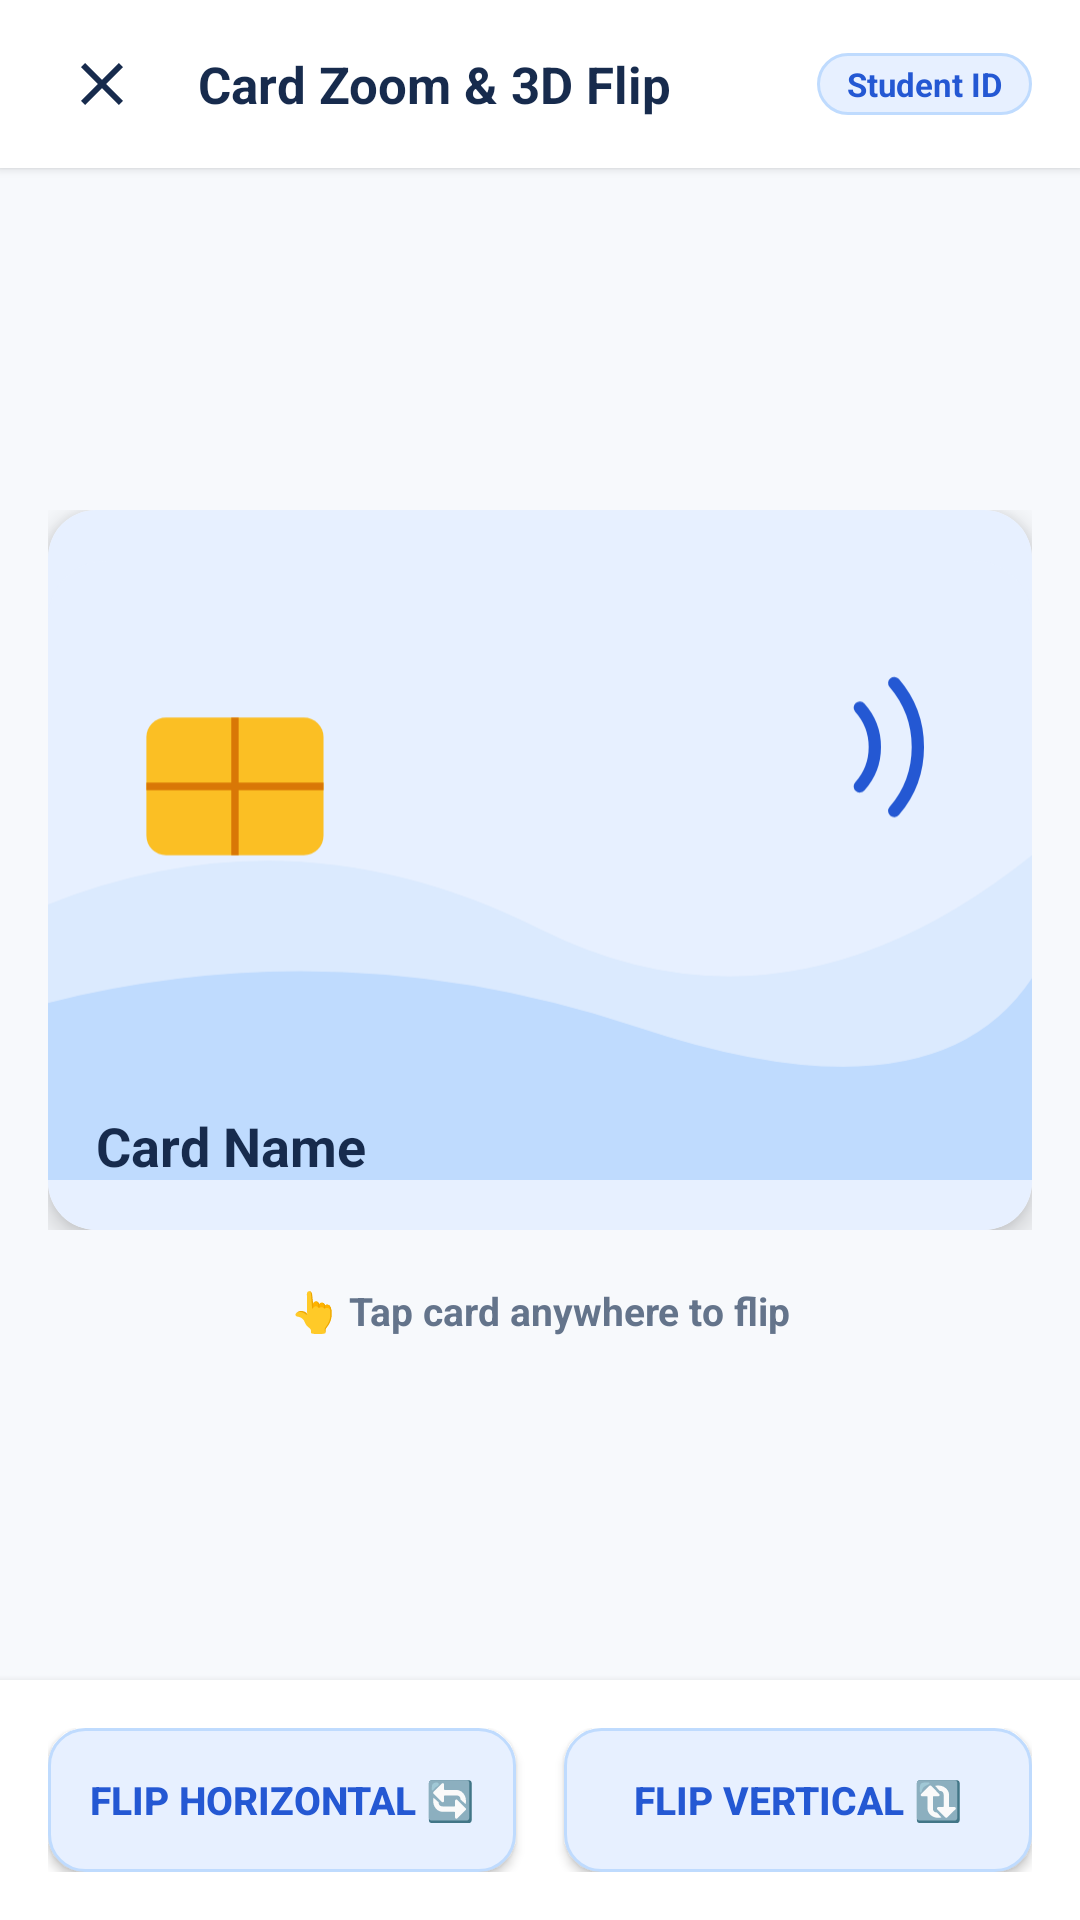

This screen was rendered from an Android layout file. Write that file and the resources it references.
<!-- AndroidManifest.xml: application theme Theme.CardVault -->
<!-- res/layout/activity_card_viewer.xml -->
<?xml version="1.0" encoding="utf-8"?>
<RelativeLayout xmlns:android="http://schemas.android.com/apk/res/android"
    xmlns:app="http://schemas.android.com/apk/res-auto"
    android:layout_width="match_parent"
    android:layout_height="match_parent"
    android:background="@color/app_background">

    
    <LinearLayout
        android:id="@+id/viewerTopBar"
        android:layout_width="match_parent"
        android:layout_height="56dp"
        android:orientation="horizontal"
        android:gravity="center_vertical"
        android:background="@color/card_surface"
        android:paddingStart="16dp"
        android:paddingEnd="16dp"
        android:elevation="2dp">

        <ImageView
            android:id="@+id/btnViewerClose"
            android:layout_width="36dp"
            android:layout_height="36dp"
            android:padding="6dp"
            android:src="@drawable/ic_close"
            android:background="?android:attr/selectableItemBackgroundBorderless"
            android:contentDescription="@string/action_cancel" />

        <TextView
            android:id="@+id/tvViewerTitle"
            android:layout_width="0dp"
            android:layout_height="wrap_content"
            android:layout_weight="1"
            android:layout_marginStart="14dp"
            android:text="Card Zoom &amp; 3D Flip"
            android:textColor="@color/text_primary"
            android:textSize="17sp"
            android:textStyle="bold"
            android:maxLines="1"
            android:ellipsize="end" />

        <TextView
            android:id="@+id/tvViewerCategory"
            android:layout_width="wrap_content"
            android:layout_height="wrap_content"
            android:text="Student ID"
            android:textColor="@color/primary_blue"
            android:textSize="11sp"
            android:textStyle="bold"
            android:background="@drawable/bg_category_chip"
            android:paddingStart="10dp"
            android:paddingEnd="10dp"
            android:paddingTop="3dp"
            android:paddingBottom="3dp" />
    </LinearLayout>

    
    <LinearLayout
        android:layout_width="match_parent"
        android:layout_height="wrap_content"
        android:layout_centerInParent="true"
        android:layout_below="@id/viewerTopBar"
        android:layout_above="@id/layoutViewerBottomActions"
        android:gravity="center"
        android:orientation="vertical"
        android:paddingStart="16dp"
        android:paddingEnd="16dp">

        
        <FrameLayout
            android:id="@+id/cardContainer"
            android:layout_width="match_parent"
            android:layout_height="240dp"
            android:layout_gravity="center"
            android:clickable="true"
            android:focusable="true">

            
            <androidx.cardview.widget.CardView
                android:id="@+id/cardFrontView"
                android:layout_width="match_parent"
                android:layout_height="match_parent"
                app:cardCornerRadius="16dp"
                app:cardElevation="6dp"
                app:cardBackgroundColor="@color/card_surface">

                <RelativeLayout
                    android:layout_width="match_parent"
                    android:layout_height="match_parent">

                    <ImageView
                        android:id="@+id/ivCardFrontPhoto"
                        android:layout_width="match_parent"
                        android:layout_height="match_parent"
                        android:scaleType="fitCenter"
                        android:background="@color/soft_blue_surface"
                        android:src="@drawable/ic_card_placeholder"
                        android:contentDescription="Card Front Face" />

                    
                    <TextView
                        android:id="@+id/tvCardFrontName"
                        android:layout_width="wrap_content"
                        android:layout_height="wrap_content"
                        android:layout_alignParentBottom="true"
                        android:layout_alignParentStart="true"
                        android:layout_margin="16dp"
                        android:text="Card Name"
                        android:textColor="@color/text_primary"
                        android:textSize="18sp"
                        android:textStyle="bold" />
                </RelativeLayout>
            </androidx.cardview.widget.CardView>

            
            <androidx.cardview.widget.CardView
                android:id="@+id/cardBackView"
                android:layout_width="match_parent"
                android:layout_height="match_parent"
                android:visibility="gone"
                app:cardCornerRadius="16dp"
                app:cardElevation="6dp"
                app:cardBackgroundColor="#FFFFFF">

                <RelativeLayout
                    android:layout_width="match_parent"
                    android:layout_height="match_parent"
                    android:background="@drawable/bg_card_back">

                    
                    <View
                        android:id="@+id/stripeMagnetic"
                        android:layout_width="match_parent"
                        android:layout_height="36dp"
                        android:layout_alignParentTop="true"
                        android:layout_marginTop="16dp"
                        android:background="#1E293B" />

                    
                    <LinearLayout
                        android:id="@+id/layoutSignatureBox"
                        android:layout_width="match_parent"
                        android:layout_height="38dp"
                        android:layout_below="@id/stripeMagnetic"
                        android:layout_marginTop="14dp"
                        android:layout_marginStart="16dp"
                        android:layout_marginEnd="16dp"
                        android:background="#F1F5F9"
                        android:orientation="horizontal"
                        android:gravity="center_vertical"
                        android:paddingStart="12dp"
                        android:paddingEnd="12dp">

                        <TextView
                            android:layout_width="0dp"
                            android:layout_height="wrap_content"
                            android:layout_weight="1"
                            android:text="AUTHORIZED SIGNATURE"
                            android:textColor="#94A3B8"
                            android:textSize="10sp"
                            android:textStyle="bold" />

                        <TextView
                            android:id="@+id/tvCardBackIdentifier"
                            android:layout_width="wrap_content"
                            android:layout_height="wrap_content"
                            android:text="STU-9482"
                            android:textColor="@color/text_primary"
                            android:textSize="14sp"
                            android:textStyle="bold" />
                    </LinearLayout>

                    
                    <ImageView
                        android:id="@+id/ivCardBackBarcode"
                        android:layout_width="220dp"
                        android:layout_height="34dp"
                        android:layout_below="@id/layoutSignatureBox"
                        android:layout_centerHorizontal="true"
                        android:layout_marginTop="14dp"
                        android:src="@drawable/ic_barcode"
                        android:scaleType="fitXY"
                        android:contentDescription="Barcode" />

                    
                    <LinearLayout
                        android:layout_width="match_parent"
                        android:layout_height="wrap_content"
                        android:layout_alignParentBottom="true"
                        android:layout_marginStart="16dp"
                        android:layout_marginEnd="16dp"
                        android:layout_marginBottom="12dp"
                        android:orientation="horizontal"
                        android:gravity="center_vertical">

                        <TextView
                            android:id="@+id/tvCardBackExpiry"
                            android:layout_width="0dp"
                            android:layout_height="wrap_content"
                            android:layout_weight="1"
                            android:text="Exp: 08/27"
                            android:textColor="@color/text_secondary"
                            android:textSize="12sp"
                            android:textStyle="bold" />

                        <TextView
                            android:layout_width="wrap_content"
                            android:layout_height="wrap_content"
                            android:text="CardVault Secured"
                            android:textColor="@color/primary_blue"
                            android:textSize="11sp"
                            android:textStyle="bold" />
                    </LinearLayout>

                </RelativeLayout>
            </androidx.cardview.widget.CardView>

        </FrameLayout>

        
        <TextView
            android:id="@+id/tvTapToFlipHint"
            android:layout_width="wrap_content"
            android:layout_height="wrap_content"
            android:layout_marginTop="18dp"
            android:text="👆 Tap card anywhere to flip"
            android:textColor="@color/text_secondary"
            android:textSize="13sp"
            android:textStyle="bold" />

    </LinearLayout>

    
    <LinearLayout
        android:id="@+id/layoutViewerBottomActions"
        android:layout_width="match_parent"
        android:layout_height="wrap_content"
        android:layout_alignParentBottom="true"
        android:background="@color/card_surface"
        android:elevation="4dp"
        android:orientation="horizontal"
        android:padding="16dp">

        
        <Button
            android:id="@+id/btnFlipHorizontal"
            android:layout_width="0dp"
            android:layout_height="48dp"
            android:layout_weight="1"
            android:layout_marginEnd="8dp"
            android:text="Flip Horizontal 🔄"
            android:textColor="@color/primary_blue"
            android:textSize="13sp"
            android:textStyle="bold"
            android:background="@drawable/bg_button_secondary" />

        
        <Button
            android:id="@+id/btnFlipVertical"
            android:layout_width="0dp"
            android:layout_height="48dp"
            android:layout_weight="1"
            android:layout_marginStart="8dp"
            android:text="Flip Vertical 🔃"
            android:textColor="@color/primary_blue"
            android:textSize="13sp"
            android:textStyle="bold"
            android:background="@drawable/bg_button_secondary" />

    </LinearLayout>

</RelativeLayout>
<!-- resources referenced by this layout -->
<resources>
  <color name="app_background">#F7F9FC</color>
  <color name="card_surface">#FFFFFF</color>
  <color name="primary_blue">#2458D3</color>
  <color name="soft_blue_surface">#E7F0FF</color>
  <color name="text_primary">#172B4D</color>
  <color name="text_secondary">#64748B</color>
  <!-- drawable bg_button_secondary (drawable) -->
  <?xml version="1.0" encoding="utf-8"?>
  <ripple xmlns:android="http://schemas.android.com/apk/res/android"
      android:color="#332458D3">
      <item>
          <shape android:shape="rectangle">
              <solid android:color="@color/soft_blue_surface" />
              <corners android:radius="12dp" />
              <stroke
                  android:width="1dp"
                  android:color="#BFDBFE" />
          </shape>
      </item>
  </ripple>
  <!-- drawable bg_category_chip (drawable) -->
  <?xml version="1.0" encoding="utf-8"?>
  <shape xmlns:android="http://schemas.android.com/apk/res/android"
      android:shape="rectangle">
      <solid android:color="@color/soft_blue_surface" />
      <corners android:radius="16dp" />
      <stroke
          android:width="1dp"
          android:color="#BFDBFE" />
  </shape>
  <!-- drawable ic_barcode (drawable) -->
  <vector xmlns:android="http://schemas.android.com/apk/res/android"
      android:width="200dp"
      android:height="40dp"
      android:viewportWidth="200"
      android:viewportHeight="40">
      <path
          android:fillColor="#172B4D"
          android:pathData="M10,0h4v40h-4z M18,0h2v40h-2z M24,0h6v40h-6z M34,0h2v40h-2z M40,0h4v40h-4z M48,0h2v40h-2z M54,0h8v40h-8z M66,0h4v40h-4z M74,0h2v40h-2z M80,0h6v40h-6z M90,0h2v40h-2z M96,0h4v40h-4z M104,0h8v40h-8z M116,0h2v40h-2z M122,0h6v40h-6z M132,0h4v40h-4z M140,0h2v40h-2z M146,0h6v40h-6z M156,0h4v40h-4z M164,0h8v40h-8z M176,0h2v40h-2z M182,0h6v40h-6z M192,0h4v40h-4z" />
  </vector>
  <!-- drawable ic_close (drawable) -->
  <vector xmlns:android="http://schemas.android.com/apk/res/android"
      android:width="24dp"
      android:height="24dp"
      android:viewportWidth="24"
      android:viewportHeight="24">
      <path
          android:fillColor="#172B4D"
          android:pathData="M19,6.41L17.59,5 12,10.59 6.41,5 5,6.41 10.59,12 5,17.59 6.41,19 12,13.41 17.59,19 19,17.59 13.41,12z" />
  </vector>
  <string name="action_cancel">Cancel</string>
  <style name="Theme.CardVault" parent="Theme.MaterialComponents.DayNight.NoActionBar">
          <item name="colorPrimary">@color/primary_blue</item>
          <item name="colorPrimaryDark">@color/primary_blue_dark</item>
          <item name="colorAccent">@color/primary_blue_light</item>
          <item name="android:windowBackground">@color/app_background</item>
          <item name="android:statusBarColor">@color/card_surface</item>
          <item name="android:windowLightStatusBar">true</item>
          <item name="android:navigationBarColor">@color/card_surface</item>
          <item name="android:windowLightNavigationBar">true</item>
      </style>
  <color name="primary_blue_dark">#17366F</color>
  <color name="primary_blue_light">#3B82F6</color>
</resources>
